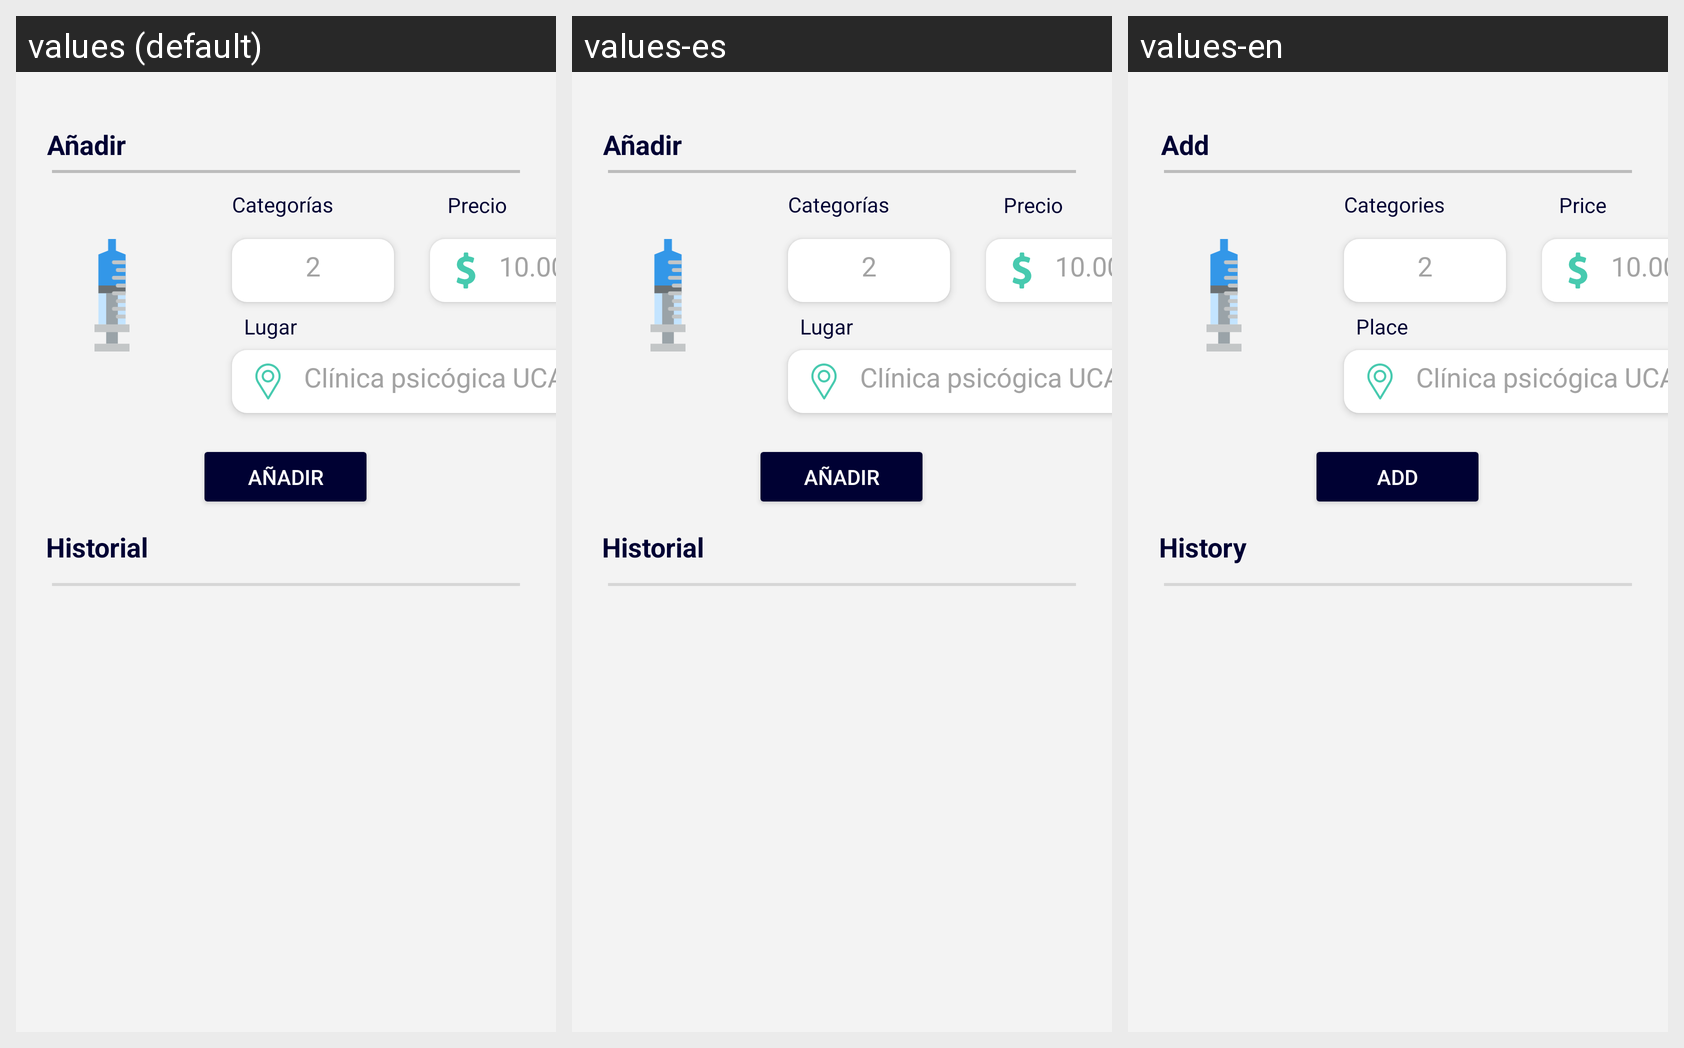

For this localized Android screen grid, give each drawn string resource with its value in every locale shown.
Android screen res/layout/fragment_expenses_vaccines.xml rendered under 3 locales, left to right: values (default), values-es, values-en. Device: Nexus 5 (rendered at 1080×1920; each locale shown at half size, 540×960, under a caption strip naming it); theme Theme.LifeDogApp.
Strings drawn on this screen, with the default value and each locale's value (text and hints the layout hard-codes, and strings that could not be matched under every locale, appear in the picture but are not listed):

title_add
  values: Añadir
  values-es: Añadir
  values-en: Add

btn_add
  values: Añadir
  values-es: Añadir
  values-en: Add

title_history
  values: Historial
  values-es: Historial
  values-en: History

place
  values: Lugar
  values-es: Lugar
  values-en: Place

title_categories
  values: Categorías
  values-es: Categorías
  values-en: Categories

price
  values: Precio
  values-es: Precio
  values-en: Price
